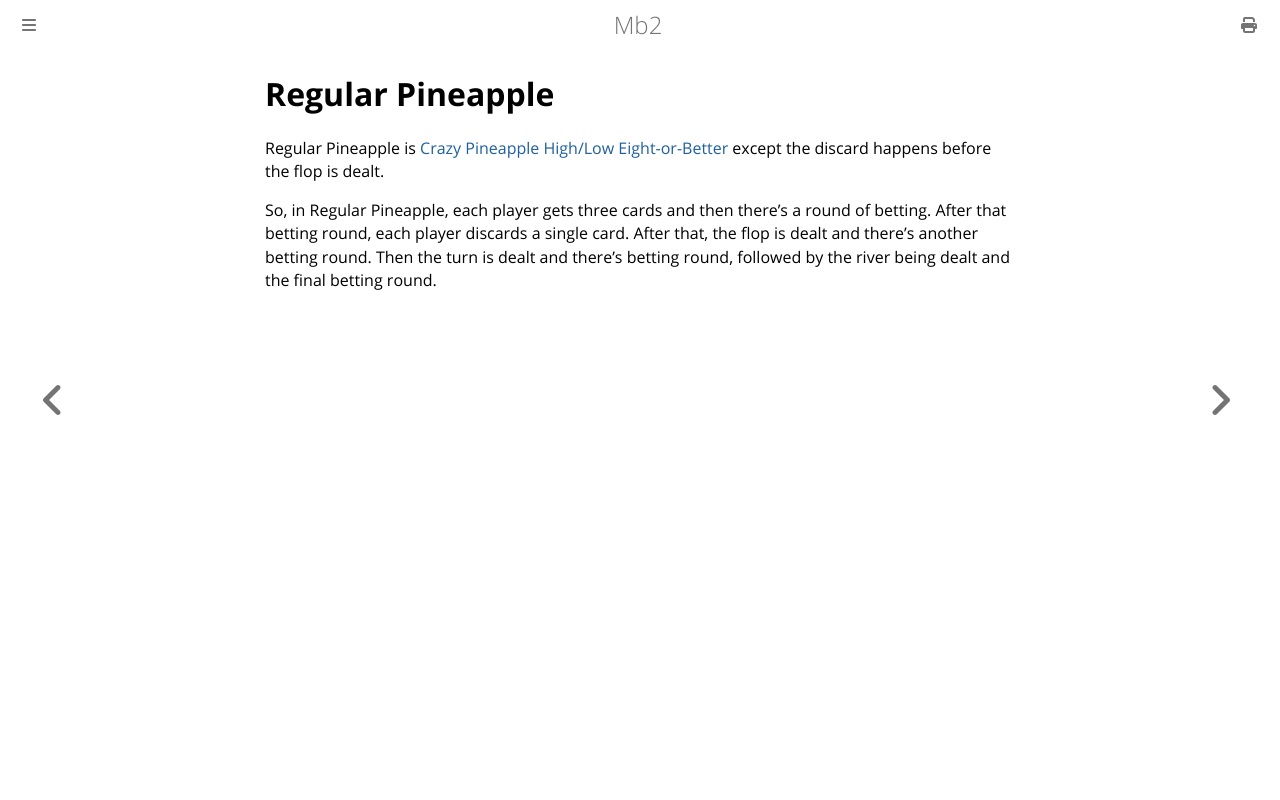

repository: ctm/mb2-doc · page: games/regular-pineapple.html · generator: mdbook

# Regular Pineapple

Regular Pineapple is
[Crazy Pineapple High/Low Eight-or-Better](https://www.barge.org/rulebook/crazy-pineapple-high-low.html)
except the discard happens before the flop is dealt.

So, in Regular Pineapple, each player gets three cards and then
there's a round of betting. After that betting round, each player
discards a single card. After that, the flop is dealt and there's
another betting round. Then the turn is dealt and there's betting
round, followed by the river being dealt and the final betting round.
